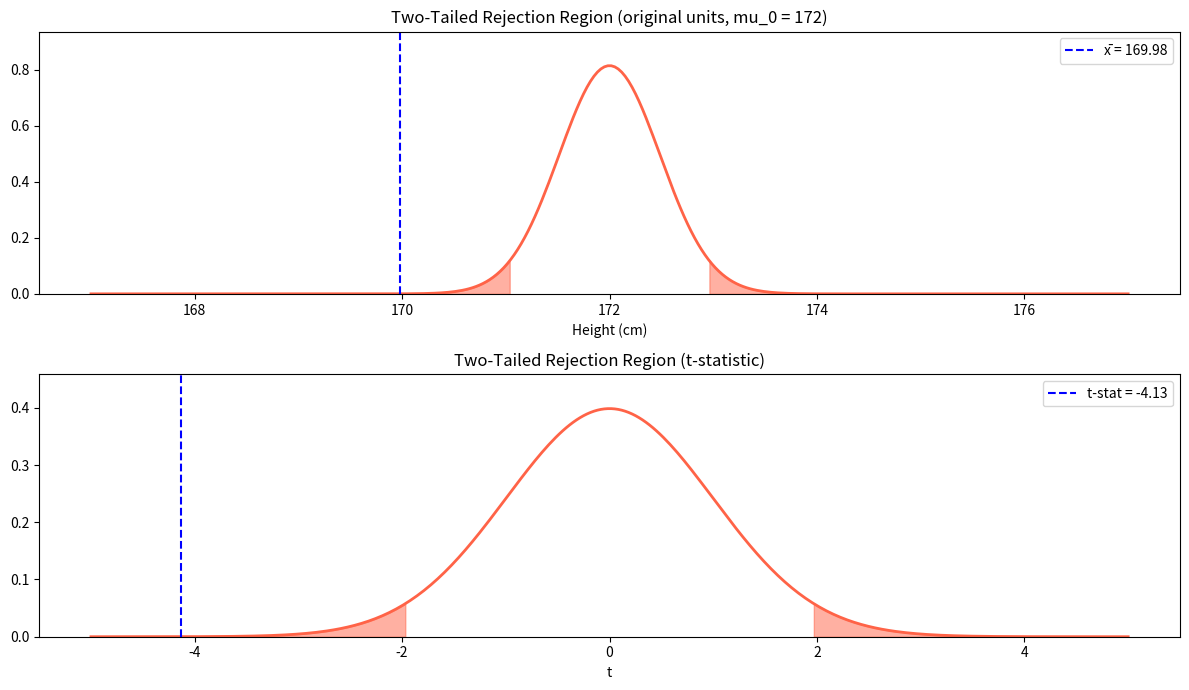
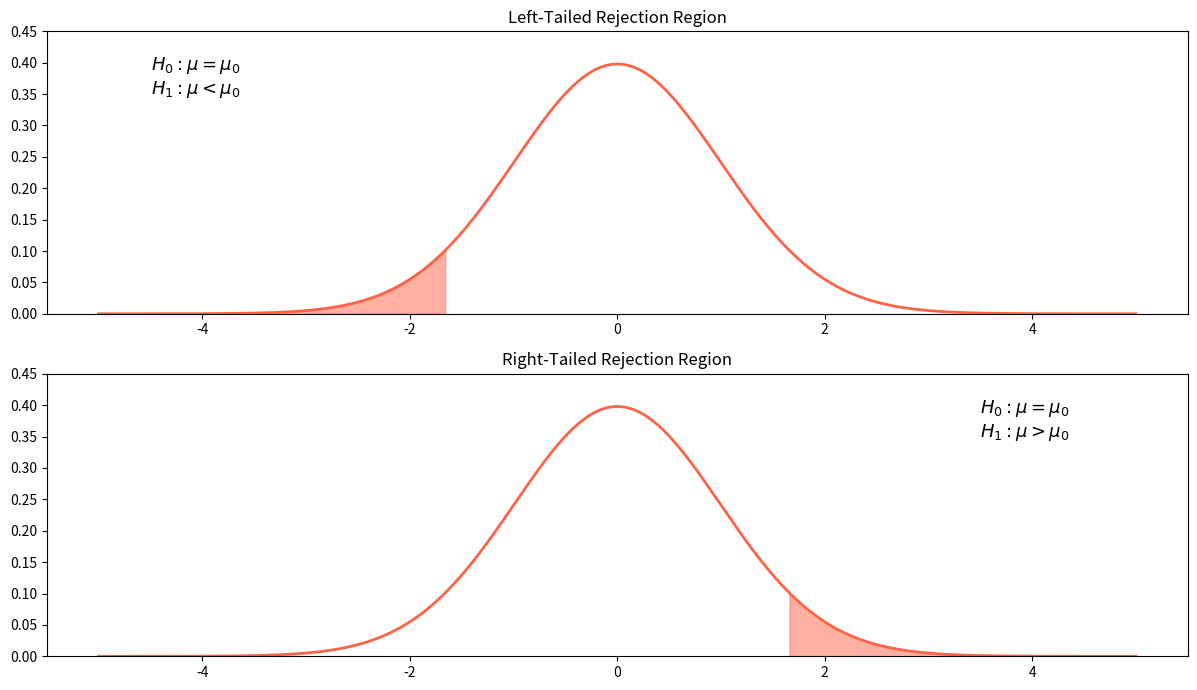

The script that saved these images, in order:
"""
Rejection Region Demonstration — One-Tail and Two-Tail Tests
==============================================================
Adapted from Basic-Statistics-With-Python plot_material.py.

Shows shaded rejection regions on the t-distribution for:
  1. Two-tailed test  (H1: mu != mu_0)
  2. Left-tailed test (H1: mu < mu_0)
  3. Right-tailed test (H1: mu > mu_0)

Uses height data to illustrate rejection in original units and
in t-statistic units.
"""

import numpy as np
import matplotlib.pyplot as plt
from scipy import stats

# =============================================================================
# Main
# =============================================================================

np.random.seed(42)

# ── Synthetic height data (inspired by 500-Person dataset) ──
MALE_HEIGHTS = stats.norm.rvs(loc=170, scale=8, size=250)


def two_tail_demo(alpha=0.05):
    """Plot two-tailed rejection region in original and t-units."""
    data = MALE_HEIGHTS
    n = len(data)
    df = n - 1
    xbar = data.mean()
    s = data.std(ddof=1)
    se = s / np.sqrt(n)
    mu0 = 172  # null hypothesis value

    t_crit = stats.t.ppf(1 - alpha / 2, df)
    t_stat = (xbar - mu0) / se

    fig, axes = plt.subplots(2, 1, figsize=(12, 7))

    # --- Panel 1: original units ---
    ax = axes[0]
    x = np.linspace(mu0 - 5, mu0 + 5, 300)
    y = stats.t.pdf((x - mu0) / se, df) / se
    ax.plot(x, y, "tomato", lw=2)

    # rejection regions
    rej_lo = mu0 - t_crit * se
    rej_hi = mu0 + t_crit * se
    x_lo = np.linspace(mu0 - 5, rej_lo, 60)
    x_hi = np.linspace(rej_hi, mu0 + 5, 60)
    ax.fill_between(x_lo, stats.t.pdf((x_lo - mu0) / se, df) / se,
                    color="tomato", alpha=0.5)
    ax.fill_between(x_hi, stats.t.pdf((x_hi - mu0) / se, df) / se,
                    color="tomato", alpha=0.5)
    ax.axvline(xbar, color="blue", linestyle="--", label=f"x̄ = {xbar:.2f}")
    ax.set_title(f"Two-Tailed Rejection Region (original units, mu_0 = {mu0})")
    ax.set_xlabel("Height (cm)")
    ax.legend()
    ax.set_ylim(0, max(y) * 1.15)

    # --- Panel 2: t-statistic units ---
    ax = axes[1]
    x_t = np.linspace(-5, 5, 300)
    y_t = stats.t.pdf(x_t, df)
    ax.plot(x_t, y_t, "tomato", lw=2)

    x_lo_t = np.linspace(-5, -t_crit, 60)
    x_hi_t = np.linspace(t_crit, 5, 60)
    ax.fill_between(x_lo_t, stats.t.pdf(x_lo_t, df),
                    color="tomato", alpha=0.5)
    ax.fill_between(x_hi_t, stats.t.pdf(x_hi_t, df),
                    color="tomato", alpha=0.5)
    ax.axvline(t_stat, color="blue", linestyle="--",
               label=f"t-stat = {t_stat:.2f}")
    ax.set_title("Two-Tailed Rejection Region (t-statistic)")
    ax.set_xlabel("t")
    ax.legend()
    ax.set_ylim(0, max(y_t) * 1.15)

    plt.tight_layout()
    plt.savefig("rejection_region_two_tail.png", dpi=150)
    plt.show()

    return t_stat, t_crit


def one_tail_demo(alpha=0.05):
    """Plot left-tailed and right-tailed rejection regions."""
    df = 100
    x = np.linspace(-5, 5, 300)
    y = stats.t.pdf(x, df)

    fig, axes = plt.subplots(2, 1, figsize=(12, 7))

    # left tail
    ax = axes[0]
    ax.plot(x, y, "tomato", lw=2)
    t_lo = stats.t.ppf(alpha, df)
    x_rej = np.linspace(-5, t_lo, 60)
    ax.fill_between(x_rej, stats.t.pdf(x_rej, df), color="tomato", alpha=0.5)
    ax.annotate(r"$H_0: \mu = \mu_0$" + "\n" + r"$H_1: \mu < \mu_0$",
                (-4.5, 0.35), fontsize=13)
    ax.set_title("Left-Tailed Rejection Region")
    ax.set_ylim(0, 0.45)

    # right tail
    ax = axes[1]
    ax.plot(x, y, "tomato", lw=2)
    t_hi = stats.t.ppf(1 - alpha, df)
    x_rej = np.linspace(t_hi, 5, 60)
    ax.fill_between(x_rej, stats.t.pdf(x_rej, df), color="tomato", alpha=0.5)
    ax.annotate(r"$H_0: \mu = \mu_0$" + "\n" + r"$H_1: \mu > \mu_0$",
                (3.5, 0.35), fontsize=13)
    ax.set_title("Right-Tailed Rejection Region")
    ax.set_ylim(0, 0.45)

    plt.tight_layout()
    plt.savefig("rejection_region_one_tail.png", dpi=150)
    plt.show()


def main():
    print("=" * 60)
    print("Rejection Region Demonstrations")
    print("=" * 60)

    t_stat, t_crit = two_tail_demo()
    p_val = 2 * stats.t.cdf(-abs(t_stat), len(MALE_HEIGHTS) - 1)
    print(f"\n  Two-tailed test: H0: mu = 172")
    print(f"  x̄ = {MALE_HEIGHTS.mean():.2f},  s = {MALE_HEIGHTS.std(ddof=1):.2f}")
    print(f"  t-stat = {t_stat:.4f},  t-crit = +/-{t_crit:.4f}")
    print(f"  p-value = {p_val:.4f}")
    if abs(t_stat) > t_crit:
        print("  => Reject H0")
    else:
        print("  => Fail to reject H0")

    one_tail_demo()
    print("\nFigures saved: rejection_region_two_tail.png, rejection_region_one_tail.png")


if __name__ == "__main__":
    main()
